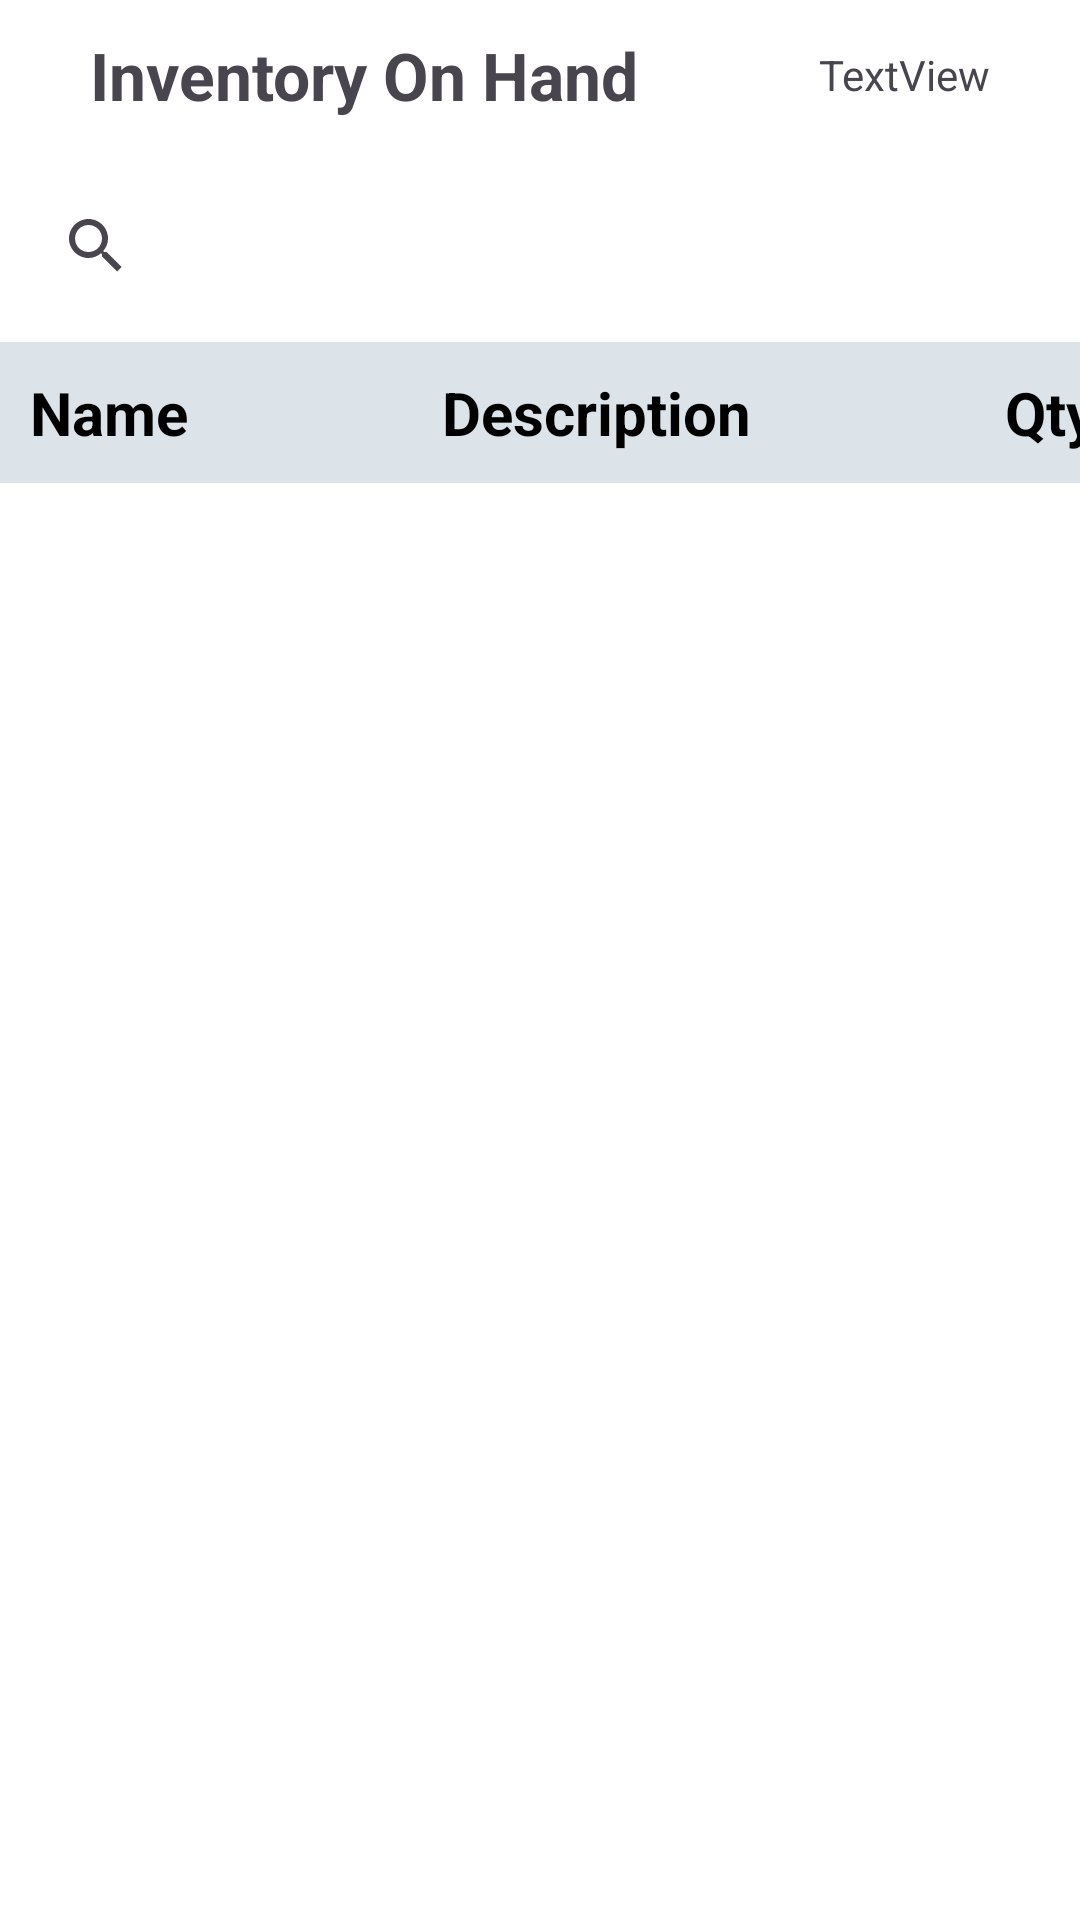

Write the Android layout XML for this screen, with the resource values it uses.
<!-- AndroidManifest.xml: application theme Theme.C868 -->
<!-- res/layout/activity_table_assemblies.xml -->
<?xml version="1.0" encoding="utf-8"?>
<RelativeLayout xmlns:android="http://schemas.android.com/apk/res/android"
    xmlns:app="http://schemas.android.com/apk/res-auto"
    xmlns:tools="http://schemas.android.com/tools"
    android:layout_width="match_parent"
    android:layout_height="wrap_content"
    android:layout_margin="0dp"
    android:background="@android:color/white"
    app:layout_constraintEnd_toEndOf="parent"
    app:layout_constraintStart_toStartOf="parent"
    app:layout_constraintTop_toTopOf="parent"
    tools:ignore="ExtraText"><![CDATA[>






    ]]>

    <TableLayout
        android:layout_width="match_parent"
        android:layout_height="match_parent">

        <TableRow
            android:layout_width="match_parent"
            android:layout_height="50dp">

            <LinearLayout
                android:layout_width="match_parent"
                android:layout_height="match_parent"
                android:orientation="horizontal">

                <TextView
                    android:id="@+id/tableInventoryOnHandTextView"
                    android:layout_width="wrap_content"
                    android:layout_height="50dp"
                    android:layout_weight="1"
                    android:gravity="center"
                    android:text="Inventory On Hand"
                    android:textSize="22sp"
                    android:textStyle="bold" />

                <TextView
                    android:id="@+id/currentTimeTextView"
                    android:layout_width="wrap_content"
                    android:layout_height="match_parent"
                    android:layout_weight="1"
                    android:gravity="center"
                    android:text="TextView" />
            </LinearLayout>

        </TableRow>

        <TableRow
            android:layout_width="match_parent"
            android:layout_height="match_parent">

            <androidx.appcompat.widget.SearchView
                android:id="@+id/tableSearchBar"
                android:layout_width="match_parent"
                android:layout_height="match_parent"
                android:layout_margin="8dp"
                android:iconifiedByDefault="false"
                android:queryHint="Search Part Name here..." />
        </TableRow>

        <TableRow
            android:layout_width="wrap_content"
            android:layout_height="match_parent"
            android:background="@color/material_dynamic_neutral_variant90">

            <LinearLayout
                android:layout_width="wrap_content"
                android:layout_height="match_parent"
                android:orientation="horizontal">

                <androidx.constraintlayout.widget.ConstraintLayout
                    android:layout_width="408dp"
                    android:layout_height="match_parent">

                    <TextView
                        android:id="@+id/mbomTableCol1"
                        android:layout_width="wrap_content"
                        android:layout_height="match_parent"
                        android:layout_gravity="center"
                        android:layout_margin="10dp"
                        android:layout_marginStart="30dp"
                        android:gravity="center|left"
                        android:text="Name"
                        android:textColor="@android:color/black"
                        android:textSize="20sp"
                        android:textStyle="bold"
                        app:layout_constraintBottom_toBottomOf="parent"
                        app:layout_constraintStart_toStartOf="parent"
                        app:layout_constraintTop_toTopOf="parent" />

                    <TextView
                        android:id="@+id/mbomTableCol3"
                        android:layout_width="wrap_content"
                        android:layout_height="match_parent"
                        android:layout_gravity="right|center_vertical"
                        android:layout_margin="10dp"
                        android:layout_marginTop="10dp"
                        android:layout_marginBottom="10dp"
                        android:gravity="center|center_vertical"
                        android:text="Qty OH"
                        android:textColor="@android:color/black"
                        android:textSize="20sp"
                        android:textStyle="bold"
                        app:layout_constraintBottom_toBottomOf="parent"
                        app:layout_constraintEnd_toEndOf="parent"
                        app:layout_constraintTop_toTopOf="parent" />

                    <TextView
                        android:id="@+id/mbomTableCol2"
                        android:layout_width="wrap_content"
                        android:layout_height="match_parent"
                        android:layout_gravity="center"
                        android:layout_margin="10dp"
                        android:layout_marginStart="40dp"
                        android:layout_marginTop="10dp"
                        android:layout_marginEnd="40dp"
                        android:layout_marginBottom="10dp"
                        android:gravity="center"
                        android:text="Description"
                        android:textColor="@android:color/black"
                        android:textSize="20sp"
                        android:textStyle="bold"
                        app:layout_constraintBottom_toBottomOf="parent"
                        app:layout_constraintEnd_toStartOf="@+id/mbomTableCol3"
                        app:layout_constraintStart_toEndOf="@+id/mbomTableCol1"
                        app:layout_constraintTop_toTopOf="parent" />
                </androidx.constraintlayout.widget.ConstraintLayout>
            </LinearLayout>

        </TableRow>

        <TableRow
            android:layout_width="match_parent"
            android:layout_height="match_parent">

            <androidx.recyclerview.widget.RecyclerView
                android:id="@+id/tableAssemblyPartsRecyclerView"
                android:layout_width="match_parent"
                android:layout_height="wrap_content" />

        </TableRow>

    </TableLayout>

</RelativeLayout>
<!-- resources referenced by this layout -->
<resources>
  <style name="Theme.C868" parent="Base.Theme.C868" />
  <style name="Base.Theme.C868" parent="Theme.Material3.DayNight.NoActionBar">
          
          
      </style>
</resources>
